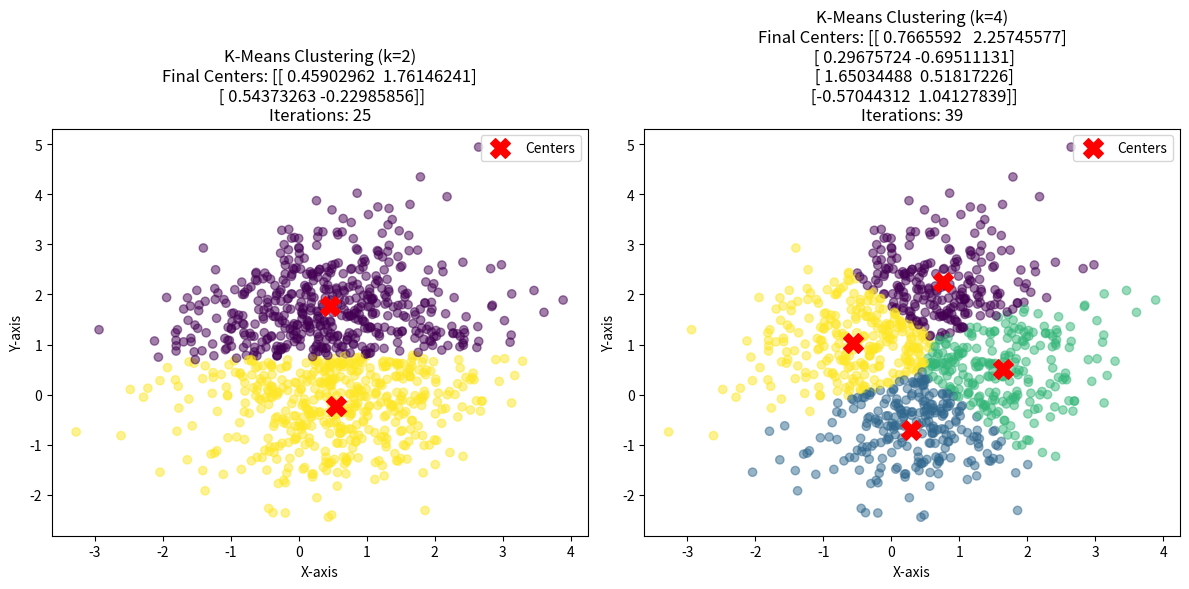

Generate this figure with matplotlib:
import numpy as np
import matplotlib.pyplot as plt

# Step 1: Dataset Generation
# Parameters for Gaussian distributions
mu1 = [1, 0]
mu2 = [0, 1.5]
cov1 = [[0.9, 0.4], [0.4, 0.9]]
cov2 = [[0.9, 0.4], [0.4, 0.9]]

# Generate 500 samples from each Gaussian distribution
data1 = np.random.multivariate_normal(mu1, cov1, 500)
data2 = np.random.multivariate_normal(mu2, cov2, 500)

# Combine the datasets
X = np.vstack((data1, data2))


# Step 2: Implementing K-Means function
def mykmeans(X, k, c):
    # Initialize centers
    centers = np.array(c)
    num_samples, num_features = X.shape
    max_iters = 10000
    threshold = 0.001
    cluster_labels = np.zeros(num_samples)

    for iteration in range(max_iters):
        # Step 1: Assign clusters
        distances = np.linalg.norm(X[:, np.newaxis] - centers, axis=2)
        new_labels = np.argmin(distances, axis=1)

        # Step 2: Calculate new centers
        new_centers = np.array(
            [X[new_labels == i].mean(axis=0) if np.any(new_labels == i) else centers[i] for i in range(k)])

        # Step 3: Check for convergence
        if np.linalg.norm(new_centers - centers) <= threshold:
            break
        centers = new_centers
        cluster_labels = new_labels

    return cluster_labels, centers, iteration + 1


# Step 3: Applying K-Means with k = 2
initial_centers_k2 = [(6, 6), (-6, 6)]
labels_k2, centers_k2, iterations_k2 = mykmeans(X, 2, initial_centers_k2)

# Step 4: Applying K-Means with k = 4
initial_centers_k4 = [(6, 6), (-6, -6), (6, -6), (-6, 6)]
labels_k4, centers_k4, iterations_k4 = mykmeans(X, 4, initial_centers_k4)

# Plotting the results for k = 2
plt.figure(figsize=(12, 6))
plt.subplot(1, 2, 1)
plt.scatter(X[:, 0], X[:, 1], c=labels_k2, cmap='viridis', alpha=0.5)
plt.scatter(centers_k2[:, 0], centers_k2[:, 1], c='red', marker='X', s=200, label='Centers')
plt.title(f'K-Means Clustering (k=2)\nFinal Centers: {centers_k2}\nIterations: {iterations_k2}')
plt.xlabel('X-axis')
plt.ylabel('Y-axis')
plt.legend()

# Plotting the results for k = 4
plt.subplot(1, 2, 2)
plt.scatter(X[:, 0], X[:, 1], c=labels_k4, cmap='viridis', alpha=0.5)
plt.scatter(centers_k4[:, 0], centers_k4[:, 1], c='red', marker='X', s=200, label='Centers')
plt.title(f'K-Means Clustering (k=4)\nFinal Centers: {centers_k4}\nIterations: {iterations_k4}')
plt.xlabel('X-axis')
plt.ylabel('Y-axis')
plt.legend()

plt.tight_layout()
plt.show()

# Output the final centers and iterations
print(centers_k2, iterations_k2, centers_k4, iterations_k4)
